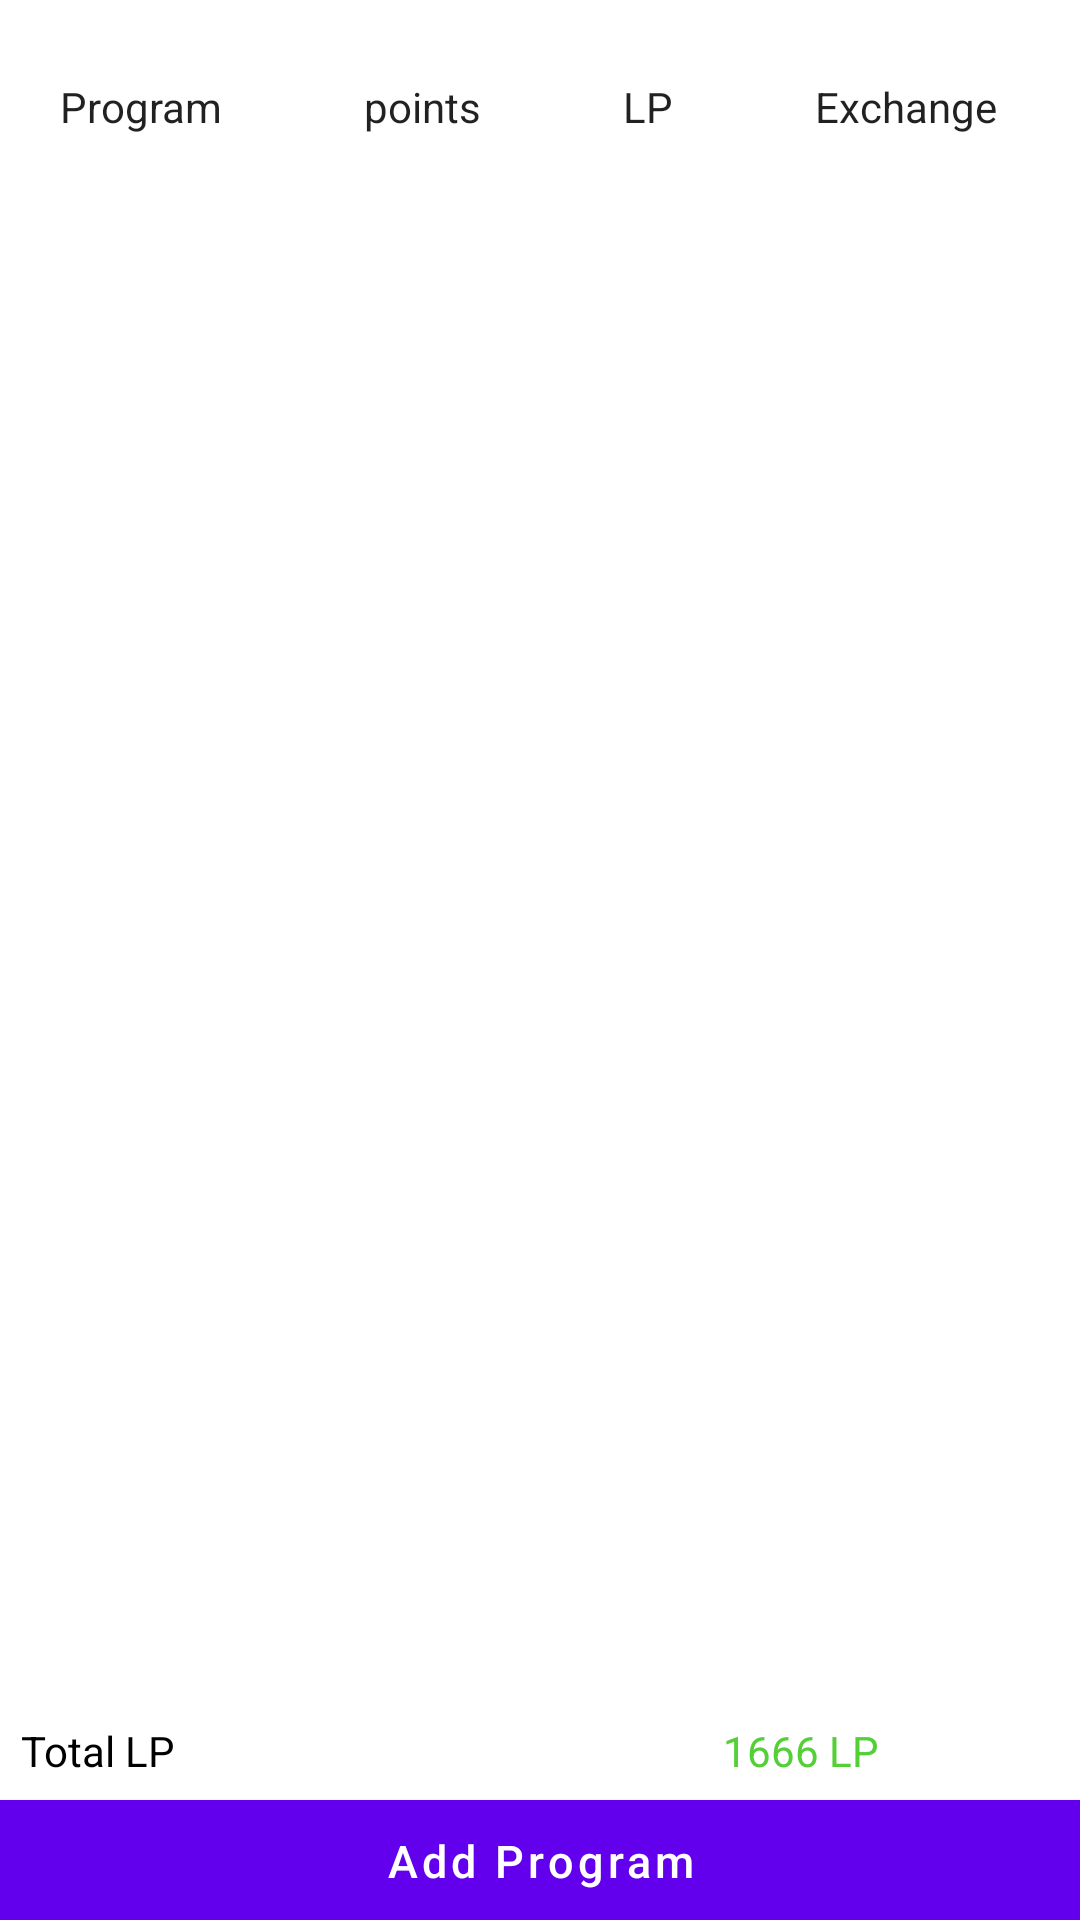

The Android layout XML behind this screen, and the referenced resources:
<!-- AndroidManifest.xml: fallback theme Theme.MaterialComponents.DayNight.NoActionBar -->
<!-- res/layout/fragment_wallet.xml -->
<?xml version="1.0" encoding="utf-8"?>
<RelativeLayout xmlns:android="http://schemas.android.com/apk/res/android"
    android:orientation="vertical" android:layout_width="match_parent"
    android:layout_height="match_parent"
    android:paddingTop="@dimen/activity_horizontal_margin"
    android:background="@android:color/white">
    <LinearLayout
        android:id="@+id/title_header_container"
        android:layout_width="match_parent"
        android:layout_height="wrap_content"
        android:weightSum="4"
        android:orientation="horizontal">
        <TextView
            style="@style/wallet_listitem_topviewtext"
            android:layout_weight="1"
            android:text="@string/program"
            />
        <TextView
            style="@style/wallet_listitem_topviewtext"
            android:text="@string/txtpoints"
            android:layout_weight="1"
            />
        <TextView
            style="@style/wallet_listitem_topviewtext"
            android:text="@string/LP"
            android:layout_weight="1"
            />
        <TextView
            style="@style/wallet_listitem_topviewtext"
            android:text="@string/wallet_exchangetxt"
            android:layout_weight="1"
            />
    </LinearLayout>
    <ExpandableListView
        android:id="@+id/expandableListView"
        android:layout_below="@+id/title_header_container"
        android:layout_above="@+id/bottomLayout"
        android:layout_height="match_parent"
        android:layout_width="match_parent"
        android:indicatorLeft="?android:attr/expandableListPreferredItemIndicatorLeft"
        android:divider="@android:color/darker_gray"
        android:dividerHeight="0.5dp" />
    <RelativeLayout
        android:id="@+id/bottomLayout"
        android:layout_width="match_parent"
        android:padding="@dimen/wallet_txt_padding"
        android:layout_height="wrap_content"
        android:layout_above="@+id/wallet_program_bottomView">
        <TextView
            android:layout_width="wrap_content"
            android:layout_height="wrap_content"
            android:textSize="@dimen/wallet_txt_size"
            android:textColor="@android:color/black"
            android:text="@string/wallet_totallp_txt"/>
        <TextView
            android:layout_width="wrap_content"
            android:layout_height="wrap_content"
            android:layout_alignParentRight="true"
            android:textSize="@dimen/wallet_txt_size"
            android:layout_marginRight="60dp"
            android:text="@string/wallet_LP_points"
            android:textColor="@color/wallet_lppoints_color"/>
    </RelativeLayout>
    <Button
        android:id="@+id/wallet_program_bottomView"
        android:layout_alignParentBottom="true"
        android:layout_width="match_parent"
        android:layout_height="@dimen/bottom_button_height"
        android:textAllCaps="false"
        android:text="@string/wallet_addprgram_txt"
        android:textSize="@dimen/bottom_button_textsize"
        android:textColor="@android:color/white"
        android:background="@color/wallet_addprogram_color"
        />

</RelativeLayout>
<!-- resources referenced by this layout -->
<resources>
  <color name="wallet_addprogram_color">#FFAC00</color>
  <color name="wallet_lppoints_color">#52D035</color>
  <dimen name="activity_horizontal_margin">16dp</dimen>
  <dimen name="bottom_button_height">40dp</dimen>
  <dimen name="bottom_button_textsize">15sp</dimen>
  <dimen name="wallet_txt_padding">7dp</dimen>
  <dimen name="wallet_txt_size">14sp</dimen>
  <string name="LP">LP</string>
  <string name="program">Program</string>
  <string name="txtpoints">points</string>
  <string name="wallet_LP_points">1666 LP</string>
  <string name="wallet_addprgram_txt">Add Program</string>
  <string name="wallet_exchangetxt">Exchange</string>
  <string name="wallet_totallp_txt">Total LP</string>
  <style name="wallet_listitem_topviewtext" parent="TextAppearance.AppCompat">
          <item name="android:layout_width">wrap_content</item>
          <item name="android:layout_height">wrap_content</item>
          <item name="android:textSize">@dimen/wishlist_item_txtsize</item>
          <item name="android:padding">@dimen/wallet_topbar_marginleft</item>
          <item name="android:layout_marginLeft">@dimen/wallet_topbar_marginleft</item>
      </style>
  <dimen name="wishlist_item_txtsize">14sp</dimen>
  <dimen name="wallet_topbar_marginleft">10dp</dimen>
</resources>
